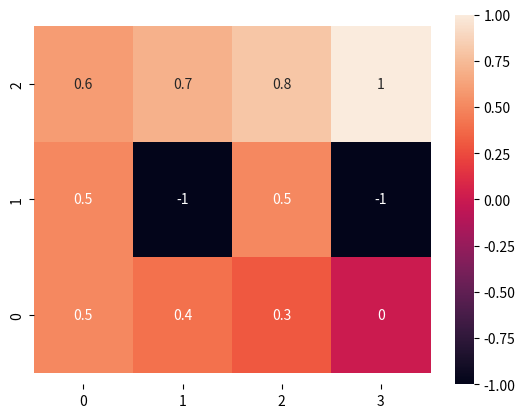

Write the Python code that produced this figure. (Note: this script raises an exception after producing the figure.)
import matplotlib.pyplot as plt
import numpy as np
import seaborn as sns

class MDP:
    """  
    Rows in _transitions correspond to actions: 0: up, 1: right, 2: left, 3: down
    - First value in brackets is the index change in the environment grid -1:'left'| +1:'up'|-4:'down'|+4:'up', 
    - Second value is the probability of going into that direction when choosing an action
    """
    _transitions = np.array([    
        [[4, 0.8], [-1, 0.1], [1, 0.1]],  #Action 0 (up) -> with prob 0.8 go up, with 0.1 go left or right
        [[1, 0.8], [-4, 0.1], [4, 0.1]],  #with prob 0.8 go right
        [[-1, 0.8], [-4, 0.1], [4, 0.1]], #with prob 0.8 go left
        [[-4, 0.8], [-1, 0.1], [1, 0.1]]  #with prob 0.8 go down
        ])
    
    def __init__(self, gamma=0.9):
        self.reward = np.zeros(3*4)
        self.reward[-1] = +1  #index -1 = 11
        #self.reward[5] = -1
        self.reward[7] = -1
        self.gamma = gamma
        
    def rewards(self, state):
        """
        Returns the reward for the given state as scalar.
        """
        return self.reward[state]
    
    def _bounces(self, state, s):
        return np.sum(
            np.abs(np.array(np.where(np.arange(12).reshape((3,4)) == state)) 
                   - np.array(np.where(np.arange(12).reshape((3,4)) == s)))
        ) > 1
    
    def transition_probs(self, state, action):
        """
        For a given state action pair, returns a list of follow states including their probabilities.
        If a state has no follow states, we return [0, 0].
        Example:
        Suppose (s, a) =  (4, 'up'). We go up to 8 with probability 0.8, left or right with probability 0.1. 
        In the latter two cases, we bump into the wall and stay at 4 Thus the output is [[8, 0.8], [4, 0.1], [4, 0.1]]
        """
        if state == 7 or state == 11:
            return np.zeros((0, 2))
        trans = MDP._transitions[action].copy()
        trans = trans.T
        trans[0,:] += state 
        trans = trans.T     #follow states
        
        #if agent bounces into wall, stay at current state
        for i, (s_new, prob) in enumerate(trans):
            if s_new < 0 or s_new >= 3*4 or s_new == 5 or self._bounces(state, s_new):
                trans[i,0] = state
        return trans
    
mdp = MDP()
#mdp.transition_probs(4, 0)

def plot_environment(values):
    plt.figure()
    reshaped = values.reshape((3,4))
    ax = sns.heatmap(reshaped, annot=True)
    ax.invert_yaxis()
    ax.set_ylim(-0.1, 3.1)
    plt.show()

utility_values = np.array([0.5,0.4,0.3,0.,0.5,-1.,0.5,-1.,0.6,0.7,0.8,1])
plot_environment(utility_values)

def policy_improvement(mdp_model, utilities):
    """
    Set policy to the action that maximizes the expected q-value
    """
    # TODO implement
    raise Exception("Not yet implemented!")

policy = policy_improvement(mdp, utility_values)

# Prints the computed policy, remember: actions: 0: up, 1: right, 2: left, 3: down  (-1 = None)
policy = policy_improvement(mdp, utility_values).astype(int)
#plot_environment(policy)

def policy_evaluation(mdp_model, policy):
    """
    Get utility value u(s) for each state s by solving the equation
    U = R + gamma*P * U   <=> (I - gamma * P) *U  = R    where U is the utility vector for all states
    """
    # TODO implement
    raise Exception("Not yet implemented!")


# Prints the starting utilities and the utilities of the improved policy
plot_environment(utility_values)
#plot_environment(policy_evaluation(mdp, policy))

def policy_iteration(mdp_model):
    """
    Repeatedly perform policy evaluation and improvement until policy doesn't change anymore
    """
    # TODO implement
    raise Exception("Not yet implemented!")

# prints the optimal policy and the optimal utility values
optimal_policy = policy_iteration(mdp)
#plot_environment(optimal_policy)
#plot_environment(policy_evaluation(mdp, optimal_policy))

def value_iteration(mdp_model, utilities):
    """
    At each step calculate new utilities as U(s') = R + gamma * max_a (Q(s', a))
    """
    # TODO implement
    raise Exception("Not yet implemented!")

# prints utilities after Value Iteration
#optimal_values = value_iteration(mdp, utility_values)
#plot_environment(optimal_values)